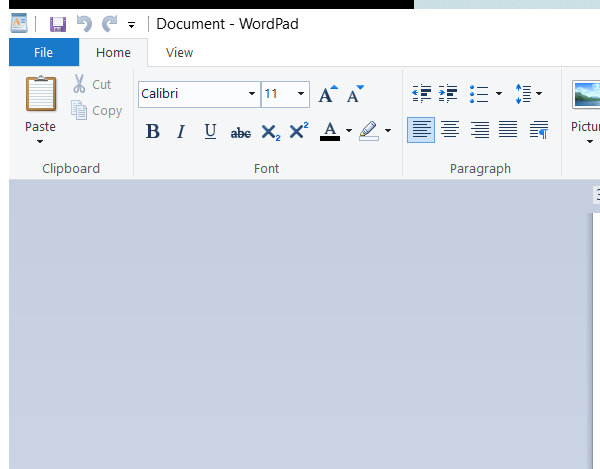
Workflow: CE String Split Contains

Step 1: Open Application 'wordpad.exe Document' on the element in window 'Document - WordPad' (wordpad.exe)

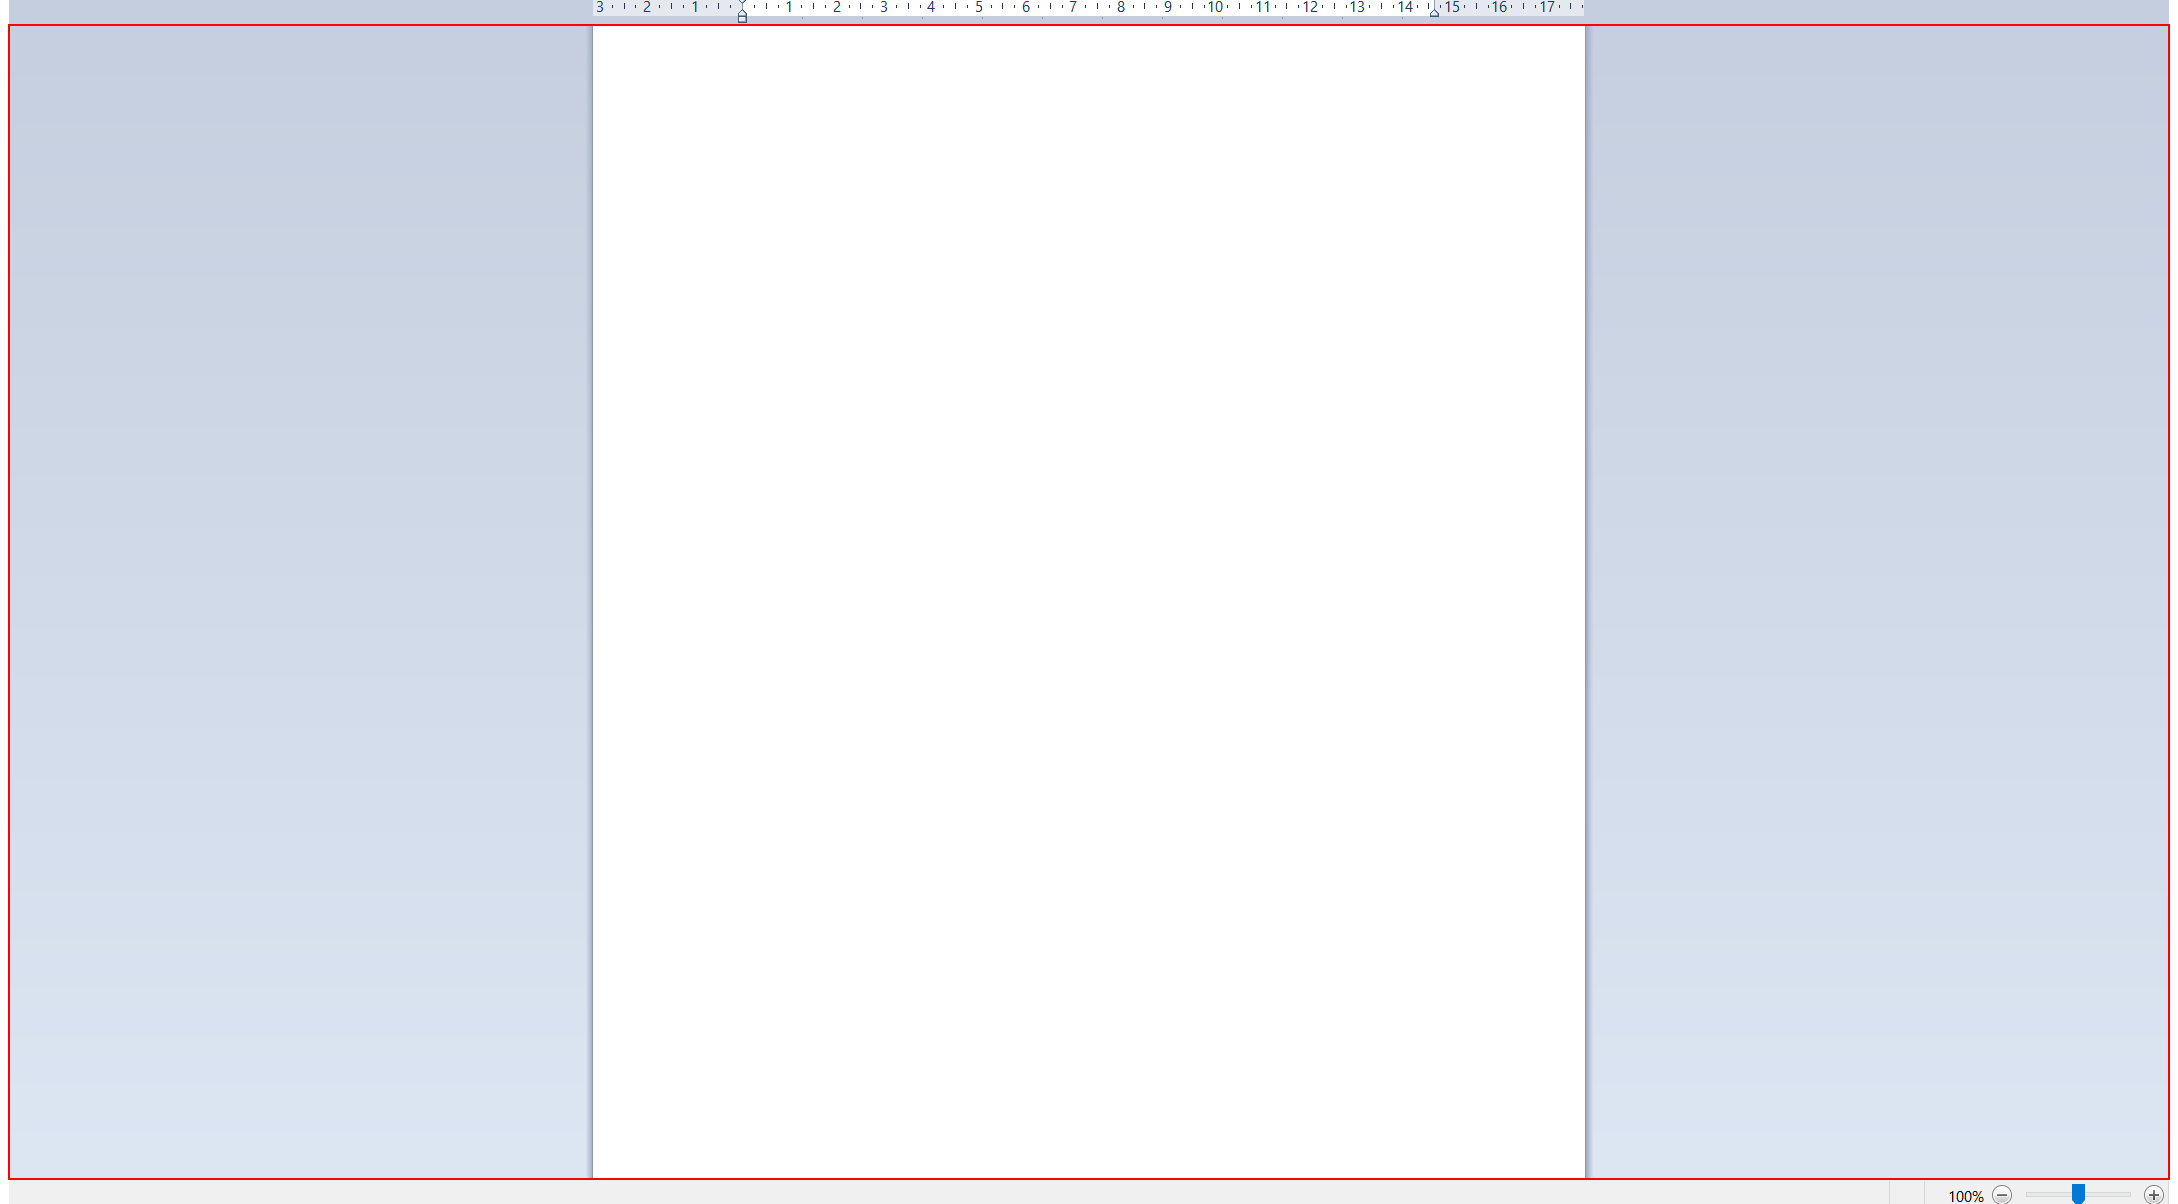
Step 2 [then]: type [item.ToString] into the element